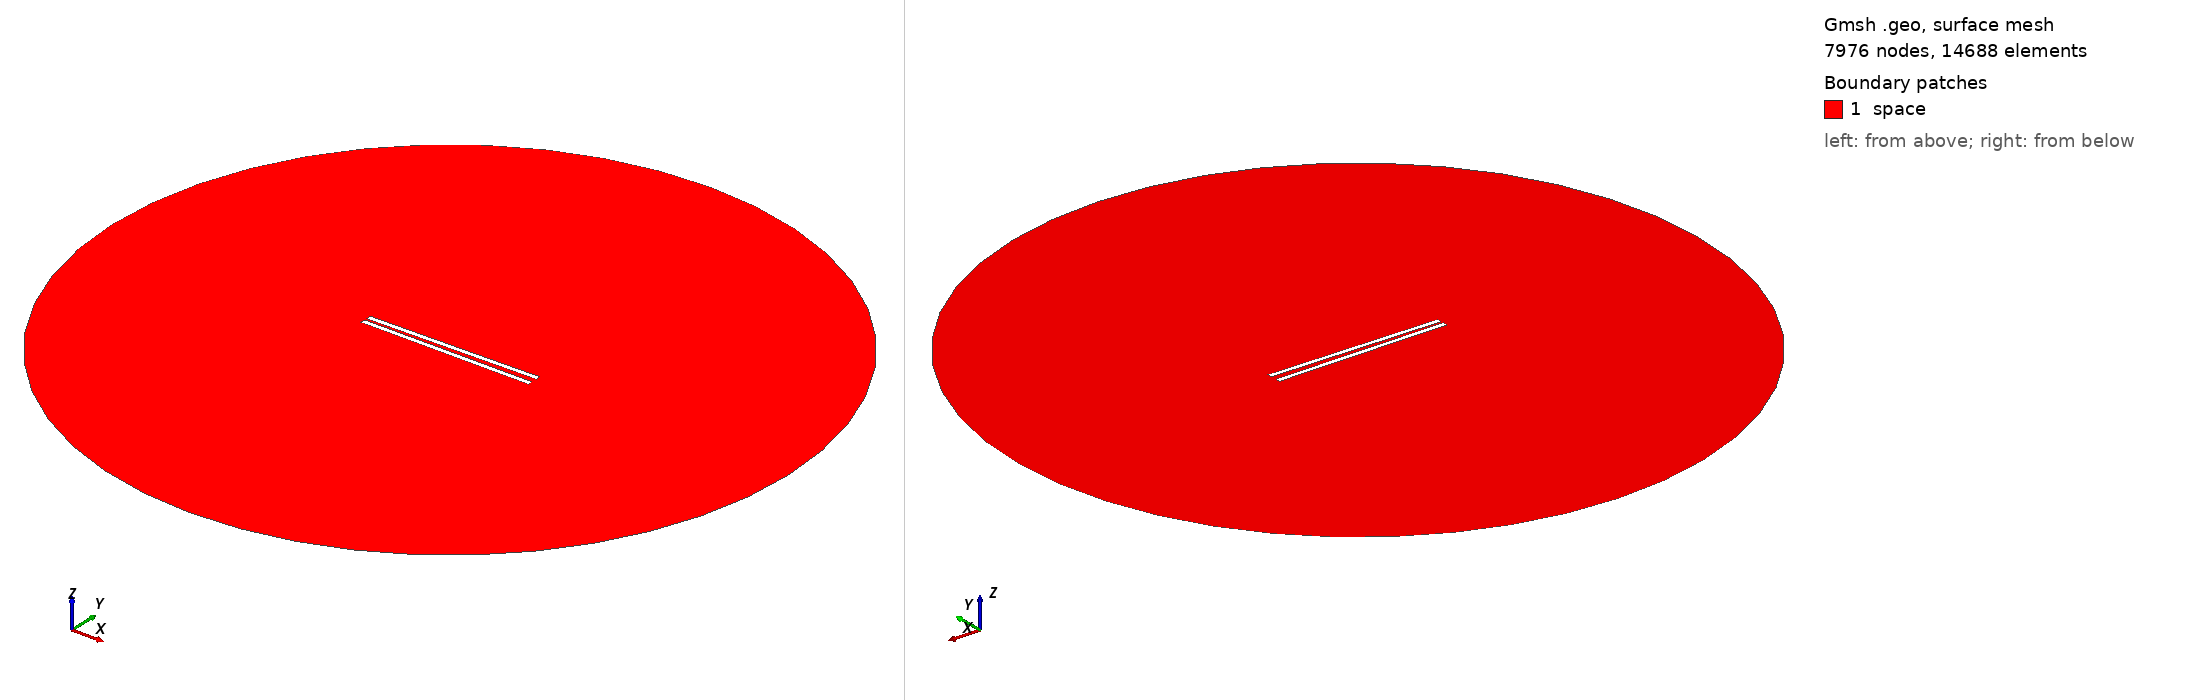

Gmsh geometry script, surface-meshed: 7976 nodes, 14688 surface elements. Boundary patches (legend numbers): 1 space. Left view from above one corner, right view from below the opposite corner. Legend entries are the model's physical surfaces. The drawing asked Gmsh for element sizes between 1% and 20% of the model's largest extent; the script's own settings can give other sizes.

=== 771.geo (drawn) ===
// Set the geometry kernel
SetFactory("OpenCASCADE");

//---------------------------------------
// Rectangles
//---------------------------------------

// Rectangle 1 (top)
Point(1) = {-49.51111111111111, 1.1388888888888888, 0, 1.0};
Point(2) = {49.51111111111111, 1.1388888888888888, 0, 1.0};
Point(3) = {49.51111111111111, 4.161111111111111, 0, 1.0};
Point(4) = {-49.51111111111111, 4.161111111111111, 0, 1.0};

Line(1) = {1, 2};
Line(2) = {2, 3};
Line(3) = {3, 4};
Line(4) = {4, 1};

Line Loop(1) = {1, 2, 3, 4};
Plane Surface(1) = {1};

Rotate { {0, 0, 1}, {0,  1.1388888888888888,  0}, 0.017 } {
  Surface{1};
}

// Rectangle 2 (bottom)
Point(5) = {-49.51111111111111, -1.1388888888888888, 0, 1.0};
Point(6) = {49.51111111111111, -1.1388888888888888, 0, 1.0};
Point(7) = {49.51111111111111, -4.161111111111111, 0, 1.0};
Point(8) = {-49.51111111111111, -4.161111111111111, 0, 1.0};

Line(5) = {5, 6};
Line(6) = {6, 7};
Line(7) = {7, 8};
Line(8) = {8, 5};

Line Loop(2) = {5, 6, 7, 8};
Plane Surface(2) = {2}; 


//---------------------------------------
// Circle
//---------------------------------------

// Define points
Point(9) = {0, 0, 0};        // Center
Point(10) = {200, 0, 0};     // Start point
Point(11) = {0, 200, 0};     // 90 degrees
Point(12) = {-200, 0, 0};    // 180 degrees
Point(13) = {0, -200, 0};    // 270 degrees

// Define circle arcs (each needs start, center, end)
Circle(9) = {10, 9, 11};
Circle(10) = {11, 9, 12};
Circle(11) = {12, 9, 13};
Circle(12) = {13, 9, 10};

// Define curve loop and surface if needed
Curve Loop(3) = {9, 10, 11, 12};
Surface(3) = {3};

//---------------------------------------
// Define Physical Groups
//---------------------------------------                

//--- Physical Curves
// Physical groups for boundaries
Physical Line("force_segment", 10) = {1};
Physical Line("upper_plate", 11) = {2, 3, 4};
Physical Line("lower_plate", 12) = {5, 6, 7, 8};
Physical Line("boundary", 20) = {9, 10, 11, 12};

// Subtract Rectangles from Circle
BooleanDifference{ Surface{3}; Delete; }{ Surface{1}; Surface{2}; Delete; }
//--- Physical Surfaces
Physical Surface("space", 30) = {3};


//---------------------------------------
// Fine mesh near the plates
//--------------------------------------- 

// Define a distance field for mesh refinement
Field[1] = Distance;
Field[1].CurvesList = {1, 2, 3, 4, 5, 6, 7, 8};  // Rectangle curves
Field[1].NumPointsPerCurve = 200;

c = 0.3;
// Define threshold field to control mesh size based on distance to attractor
Field[2] = Threshold;
Field[2].IField = 1;
Field[2].LcMin = c; // Minimum element size near the attractor
Field[2].LcMax = 100*c;  // Maximum element size away from the attractor
Field[2].DistMin = 0.01;
Field[2].DistMax = 40;

Background Field = 2;

//---------------------------------------
// 6. Generate the Mesh
//---------------------------------------
Mesh 2;  // 2D mesh generation
